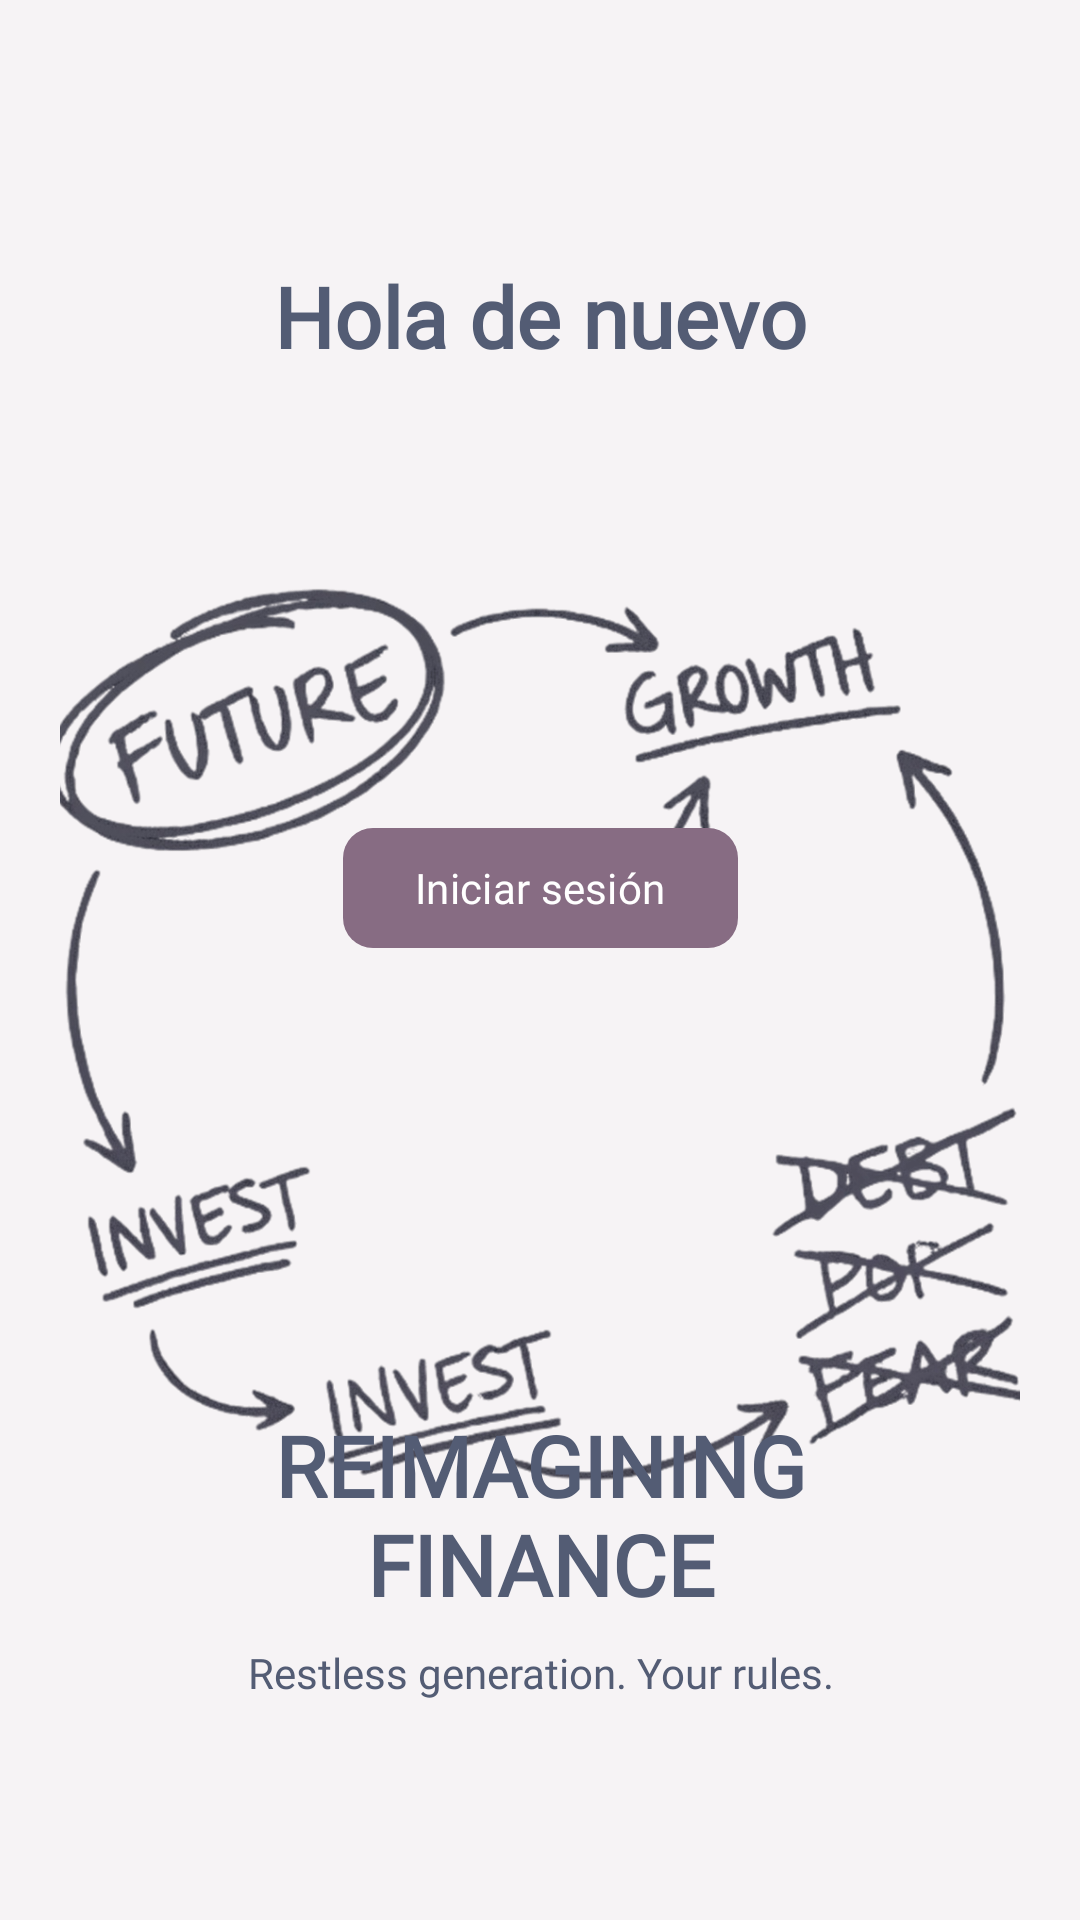

Write the Android layout XML for this screen, with the resource values it uses.
<!-- AndroidManifest.xml: application theme AppTheme -->
<!-- res/layout/activity_welcome.xml -->
<?xml version="1.0" encoding="utf-8"?>
<androidx.constraintlayout.widget.ConstraintLayout
    xmlns:android="http://schemas.android.com/apk/res/android"
    android:layout_width="match_parent"
    android:layout_height="match_parent"
    xmlns:app="http://schemas.android.com/apk/res-auto"
    android:background="?attr/colorSurfaceContainerLow">

    <com.google.android.material.imageview.ShapeableImageView
        android:id="@+id/welcomeImg"
        android:layout_width="match_parent"
        android:minWidth="380dp"
        android:layout_height="380dp"
        android:padding="20dp"
        android:layout_marginTop="25dp"
        android:scaleType="centerCrop"
        android:src="@drawable/backwelcome"
        android:contentDescription="@string/welcomeImg"
        app:layout_constraintEnd_toEndOf="parent"
        app:layout_constraintStart_toStartOf="parent"
        app:layout_constraintTop_toTopOf="@+id/welcomeGuideline1"
        app:layout_constraintVertical_bias="0.0" />

    <androidx.constraintlayout.widget.Guideline
        android:id="@+id/welcomeGuideline1"
        android:layout_width="wrap_content"
        android:layout_height="wrap_content"
        android:orientation="horizontal"
        app:layout_constraintGuide_percent="0.20" />

    <androidx.constraintlayout.widget.Guideline
        android:id="@+id/welcomeGuideline2"
        android:layout_width="wrap_content"
        android:layout_height="wrap_content"
        android:orientation="horizontal"
        app:layout_constraintGuide_percent="0.50" />

    <androidx.constraintlayout.widget.Guideline
        android:id="@+id/welcomeGuideline3"
        android:layout_width="wrap_content"
        android:layout_height="wrap_content"
        android:orientation="horizontal"
        app:layout_constraintGuide_percent="0.85" />

    <TextView
        android:layout_width="wrap_content"
        android:layout_height="wrap_content"
        android:layout_marginBottom="4dp"
        android:fontFamily="@font/rocksalt_regular"
        android:textColor="?attr/colorPrimary"
        android:text="@string/welcome"
        android:textAlignment="center"
        android:textSize="@dimen/titleWelcome"
        android:textStyle="bold"
        app:layout_constraintBottom_toTopOf="@id/welcomeGuideline1"
        app:layout_constraintStart_toStartOf="parent"
        app:layout_constraintEnd_toEndOf="parent"/>

    <com.google.android.material.button.MaterialButton
        android:id="@+id/initWelcome"
        android:layout_width="wrap_content"
        android:layout_height="wrap_content"
        app:backgroundTint="?attr/colorTertiaryContainer"
        android:textColor="?attr/colorOnTertiary"
        android:text="@string/welcomeSignIn"
        android:fontFamily="@font/opensans_semibold"
        app:cornerRadius="@dimen/butCornerRadius"
        app:layout_constraintBottom_toTopOf="@id/welcomeGuideline2"
        app:layout_constraintStart_toStartOf="parent"
        app:layout_constraintEnd_toEndOf="parent"/>

    <TextView
        android:layout_width="wrap_content"
        android:layout_height="wrap_content"
        android:layout_marginBottom="4dp"
        android:fontFamily="@font/sora_bold"
        android:textColor="?attr/colorPrimary"
        android:text="@string/welcomeTit"
        android:textAlignment="center"
        android:textSize="@dimen/titleWelcome"
        android:textStyle="bold"
        app:layout_constraintBottom_toTopOf="@id/welcomeGuideline3"
        app:layout_constraintStart_toStartOf="parent"
        app:layout_constraintEnd_toEndOf="parent"/>

    <TextView
        android:layout_width="wrap_content"
        android:layout_height="wrap_content"
        android:layout_marginTop="4dp"
        android:fontFamily="@font/opensans_medium"
        android:textColor="?attr/colorPrimary"
        android:text="@string/welcomeSubtit"
        android:textAlignment="center"
        app:layout_constraintTop_toTopOf="@id/welcomeGuideline3"
        app:layout_constraintStart_toStartOf="parent"
        app:layout_constraintEnd_toEndOf="parent"/>

</androidx.constraintlayout.widget.ConstraintLayout>
<!-- resources referenced by this layout -->
<resources>
  <dimen name="butCornerRadius">10dp</dimen>
  <dimen name="titleWelcome">28sp</dimen>
  <string name="welcome">Hola de nuevo</string>
  <string name="welcomeImg">Imagen de fondo</string>
  <string name="welcomeSignIn">Iniciar sesión</string>
  <string name="welcomeSubtit" translatable="false">Restless generation. Your rules.</string>
  <string name="welcomeTit" translatable="false">REIMAGINING\nFINANCE</string>
  <color name="md_theme_primary">#535C74</color>
  <color name="md_theme_onPrimary">#FFFFFF</color>
  <color name="md_theme_primaryContainer">#6B748E</color>
  <color name="md_theme_onPrimaryContainer">#FEFCFF</color>
  <color name="md_theme_secondary">#5B5E69</color>
  <color name="md_theme_onSecondary">#FFFFFF</color>
  <color name="md_theme_secondaryContainer">#E0E2EF</color>
  <color name="md_theme_onSecondaryContainer">#61646F</color>
  <color name="md_theme_tertiary">#6D546A</color>
  <color name="md_theme_onTertiary">#FFFFFF</color>
  <color name="md_theme_tertiaryContainer">#876C83</color>
  <color name="md_theme_onTertiaryContainer">#FFFBFF</color>
  <color name="md_theme_error">#9E1531</color>
  <color name="md_theme_onError">#FFFFFF</color>
  <color name="md_theme_errorContainer">#C03147</color>
  <color name="md_theme_onErrorContainer">#FFE1E2</color>
  <color name="md_theme_background">#FBF8FB</color>
  <color name="md_theme_onBackground">#1B1B1D</color>
  <color name="md_theme_surface">#FBF8FB</color>
  <color name="md_theme_onSurface">#1B1B1D</color>
  <color name="md_theme_surfaceVariant">#E2E2EA</color>
  <color name="md_theme_onSurfaceVariant">#45464D</color>
  <color name="md_theme_outline">#76777D</color>
  <color name="md_theme_outlineVariant">#C6C6CD</color>
  <color name="md_theme_inverseSurface">#303032</color>
  <color name="md_theme_inverseOnSurface">#F3F0F2</color>
  <color name="md_theme_inversePrimary">#BDC6E2</color>
  <color name="md_theme_primaryFixed">#D9E2FF</color>
  <color name="md_theme_onPrimaryFixed">#121B30</color>
  <color name="md_theme_primaryFixedDim">#BDC6E2</color>
  <color name="md_theme_onPrimaryFixedVariant">#3D465E</color>
  <color name="md_theme_secondaryFixed">#E0E2EF</color>
  <color name="md_theme_onSecondaryFixed">#181B24</color>
  <color name="md_theme_secondaryFixedDim">#C4C6D2</color>
  <color name="md_theme_onSecondaryFixedVariant">#434651</color>
  <color name="md_theme_tertiaryFixed">#FAD9F3</color>
  <color name="md_theme_onTertiaryFixed">#281527</color>
  <color name="md_theme_tertiaryFixedDim">#DDBDD6</color>
  <color name="md_theme_onTertiaryFixedVariant">#573F54</color>
  <color name="md_theme_surfaceDim">#DCD9DB</color>
  <color name="md_theme_surfaceBright">#FBF8FB</color>
  <color name="md_theme_surfaceContainerLowest">#FFFFFF</color>
  <color name="md_theme_surfaceContainerLow">#F6F3F5</color>
  <color name="md_theme_surfaceContainer">#F0EDEF</color>
  <color name="md_theme_surfaceContainerHigh">#EAE7E9</color>
  <color name="md_theme_surfaceContainerHighest">#E4E2E4</color>
</resources>
